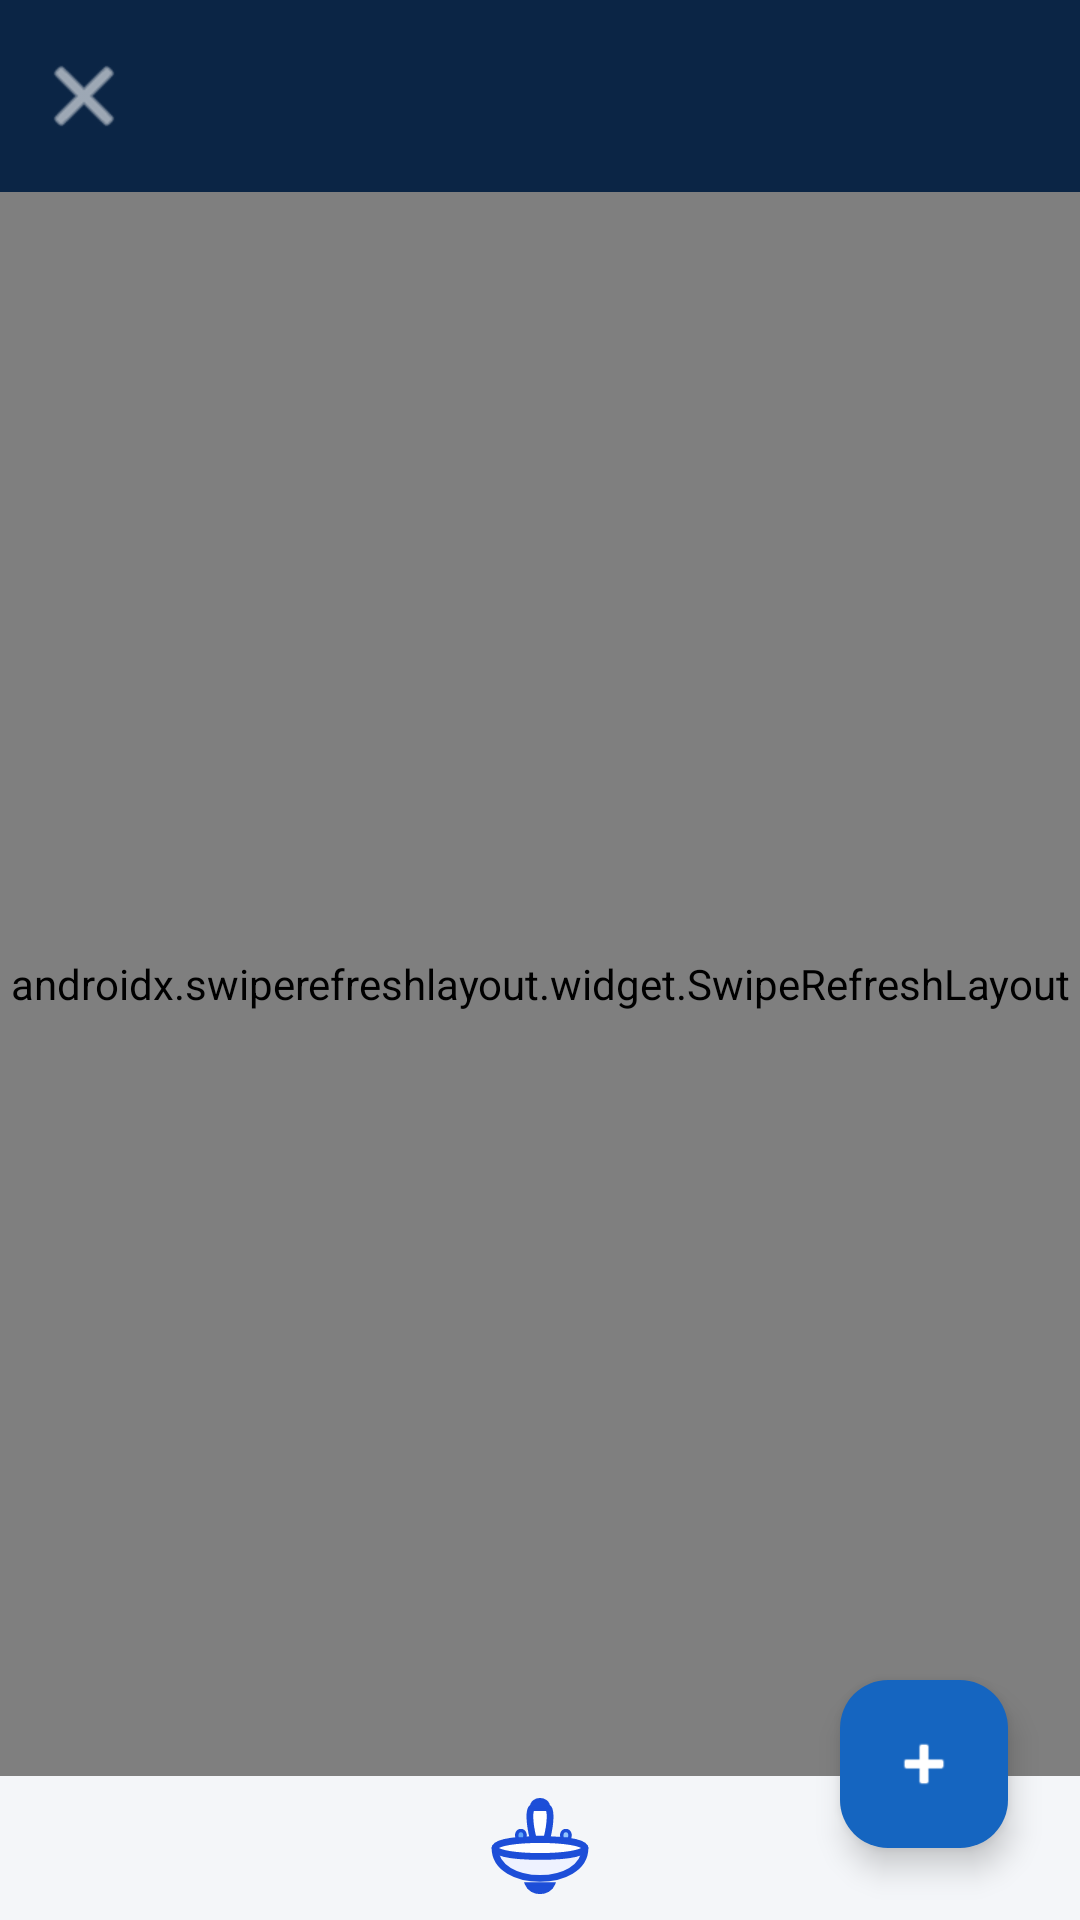

The Android layout XML behind this screen, and the referenced resources:
<!-- AndroidManifest.xml: application theme Theme.BrainwareHospital -->
<!-- res/layout/activity_family_members.xml -->
<?xml version="1.0" encoding="utf-8"?>
<androidx.coordinatorlayout.widget.CoordinatorLayout xmlns:android="http://schemas.android.com/apk/res/android"
    xmlns:app="http://schemas.android.com/apk/res-auto"
    android:layout_width="match_parent"
    android:layout_height="match_parent"
    android:background="@color/background">

    <LinearLayout
        android:layout_width="match_parent"
        android:layout_height="match_parent"
        android:orientation="vertical">

        <com.google.android.material.appbar.MaterialToolbar
            android:id="@+id/toolbar"
            android:layout_width="match_parent"
            android:layout_height="?attr/actionBarSize"
            android:background="@color/deep_navy"
            android:title="@string/family_members"
            app:titleTextColor="@color/clinical_white"
            app:navigationIcon="@android:drawable/ic_menu_close_clear_cancel"
            app:navigationIconTint="@color/clinical_white" />

        <androidx.swiperefreshlayout.widget.SwipeRefreshLayout
            android:id="@+id/swipeRefresh"
            android:layout_width="match_parent"
            android:layout_height="0dp"
            android:layout_weight="1">

            <androidx.recyclerview.widget.RecyclerView
                android:id="@+id/rvFamilyMembers"
                android:layout_width="match_parent"
                android:layout_height="match_parent"
                android:padding="16dp"
                android:clipToPadding="false"
                app:layoutManager="androidx.recyclerview.widget.LinearLayoutManager" />
        </androidx.swiperefreshlayout.widget.SwipeRefreshLayout>

        <ProgressBar
            android:id="@+id/progressBar"
            android:layout_width="wrap_content"
            android:layout_height="wrap_content"
            android:layout_gravity="center" />

        <TextView
            android:id="@+id/tvError"
            android:layout_width="match_parent"
            android:layout_height="wrap_content"
            android:padding="20dp"
            android:gravity="center"
            android:textColor="@color/error_red"
            android:visibility="gone" />

        <TextView
            android:id="@+id/tvEmpty"
            android:layout_width="match_parent"
            android:layout_height="wrap_content"
            android:padding="20dp"
            android:gravity="center"
            android:text="No family members added yet. Tap + to add one."
            android:textColor="@color/text_secondary"
            android:visibility="gone" />

    </LinearLayout>

    <com.google.android.material.floatingactionbutton.FloatingActionButton
        android:id="@+id/fabAdd"
        android:layout_width="wrap_content"
        android:layout_height="wrap_content"
        android:layout_gravity="bottom|end"
        android:layout_margin="24dp"
        android:src="@android:drawable/ic_input_add"
        app:backgroundTint="@color/medical_blue"
        app:tint="@color/clinical_white" />

</androidx.coordinatorlayout.widget.CoordinatorLayout>
<!-- resources referenced by this layout -->
<resources>
  <color name="background">#F4F6F9</color>
  <color name="clinical_white">#FFFFFF</color>
  <color name="deep_navy">#0B2545</color>
  <color name="error_red">#D32F2F</color>
  <color name="medical_blue">#1565C0</color>
  <color name="text_secondary">#5B6B82</color>
  <string name="family_members">Family Members</string>
  <style name="Theme.BrainwareHospital" parent="Theme.Material3.Light.NoActionBar">
          <item name="colorPrimary">@color/medical_blue</item>
          <item name="colorPrimaryVariant">@color/deep_navy</item>
          <item name="colorOnPrimary">@color/clinical_white</item>
          <item name="colorSecondary">@color/soft_teal</item>
          <item name="colorOnSecondary">@color/clinical_white</item>
          <item name="android:statusBarColor">@color/deep_navy</item>
          <item name="android:windowLightStatusBar">false</item>
          <item name="android:windowBackground">@color/background</item>
          <item name="android:progressBarStyle">@style/Widget.Hospital.ProgressBar</item>
          <item name="android:progressBarStyleLarge">@style/Widget.Hospital.ProgressBar.Large</item>
          <item name="android:progressBarStyleSmall">@style/Widget.Hospital.ProgressBar.Small</item>
      </style>
  <color name="soft_teal">#26A69A</color>
  <style name="Widget.Hospital.ProgressBar" parent="android:Widget.ProgressBar">
          <item name="android:indeterminateDrawable">@drawable/progress_mortar_pestle</item>
      </style>
  <style name="Widget.Hospital.ProgressBar.Large" parent="android:Widget.ProgressBar.Large">
          <item name="android:indeterminateDrawable">@drawable/progress_mortar_pestle</item>
      </style>
  <style name="Widget.Hospital.ProgressBar.Small" parent="android:Widget.ProgressBar.Small">
          <item name="android:indeterminateDrawable">@drawable/progress_mortar_pestle</item>
      </style>
  <!-- drawable progress_mortar_pestle (drawable) -->
  <?xml version="1.0" encoding="utf-8"?>
  <rotate xmlns:android="http://schemas.android.com/apk/res/android"
      android:drawable="@drawable/ic_loading_mortar_pestle"
      android:pivotX="50%"
      android:pivotY="50%"
      android:fromDegrees="0"
      android:toDegrees="360" />
</resources>
